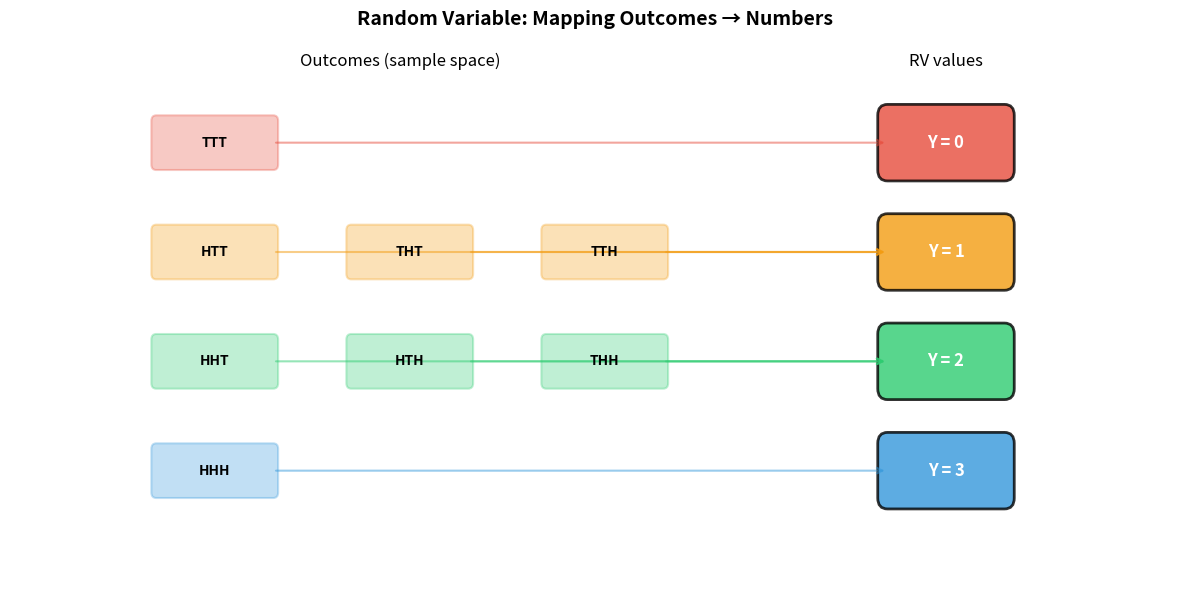
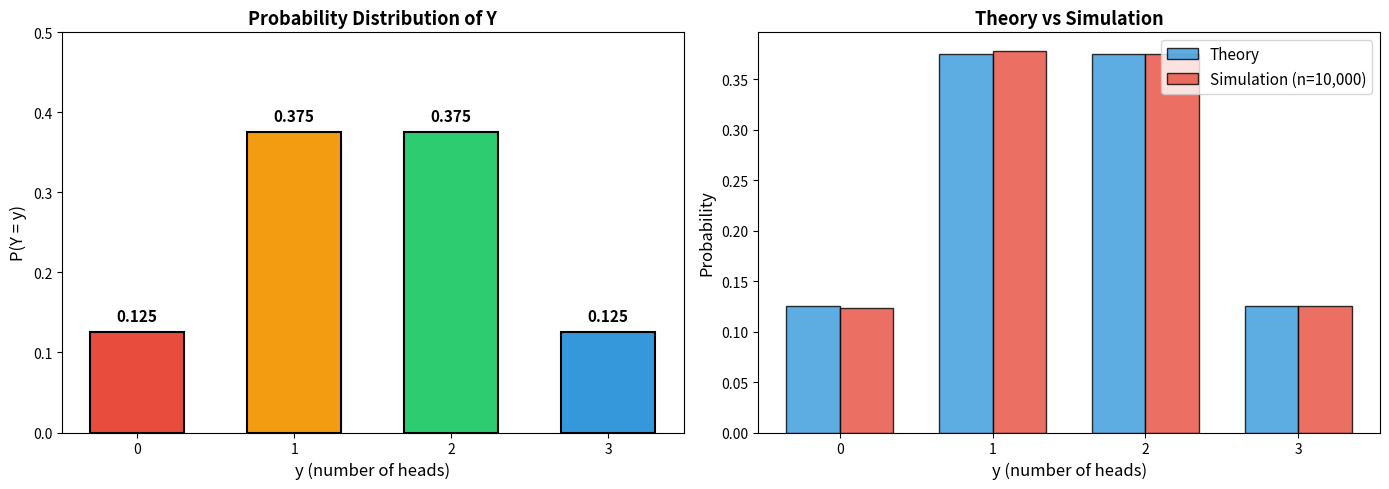
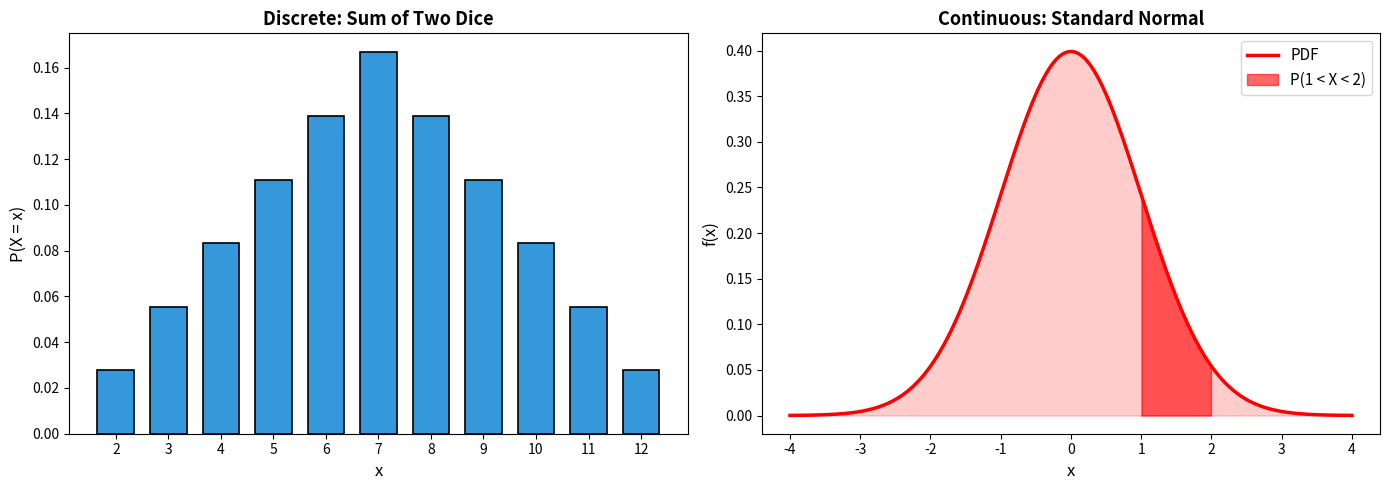

Source code (Python) for these figures, in order:
import numpy as np
import matplotlib.pyplot as plt
import matplotlib.patches as patches

print("Libraries loaded!")

# Enumerate all outcomes of 3 coin flips
from itertools import product

outcomes = list(product(['H', 'T'], repeat=3))
Y_values = {o: o.count('H') for o in outcomes}

print("Outcome → Y (number of heads)")
print("-" * 30)
for outcome, y in sorted(Y_values.items(), key=lambda x: x[1]):
    print(f"  {''.join(outcome):>3s}  →  {y}")

print(f"\nSample space size: {len(outcomes)}")
print(f"Possible values of Y: {sorted(set(Y_values.values()))}")

# Visualize: mapping from outcomes to random variable values
fig, ax = plt.subplots(1, 1, figsize=(12, 6))
ax.set_xlim(-1, 11)
ax.set_ylim(-0.5, 4.5)
ax.axis('off')
ax.set_title('Random Variable: Mapping Outcomes → Numbers', fontsize=14, fontweight='bold')

# Group outcomes by Y value
from collections import defaultdict
groups = defaultdict(list)
for o, y in Y_values.items():
    groups[y].append(''.join(o))

colors = ['#e74c3c', '#f39c12', '#2ecc71', '#3498db']
x_start = 0.5

for y_val in sorted(groups):
    members = groups[y_val]
    y_pos = 3.5 - y_val * 1.0
    
    # Draw the Y value box on the right
    rect = patches.FancyBboxPatch((8, y_pos - 0.25), 1.2, 0.5,
                                   boxstyle='round,pad=0.1',
                                   facecolor=colors[y_val], alpha=0.8,
                                   edgecolor='black', linewidth=2)
    ax.add_patch(rect)
    ax.text(8.6, y_pos, f'Y = {y_val}', ha='center', va='center',
            fontsize=12, fontweight='bold', color='white')
    
    # Draw outcome boxes on the left
    for i, m in enumerate(members):
        x = x_start + i * 2.0
        rect = patches.FancyBboxPatch((x, y_pos - 0.2), 1.2, 0.4,
                                       boxstyle='round,pad=0.05',
                                       facecolor=colors[y_val], alpha=0.3,
                                       edgecolor=colors[y_val], linewidth=1.5)
        ax.add_patch(rect)
        ax.text(x + 0.6, y_pos, m, ha='center', va='center', fontsize=10, fontweight='bold')
        # Arrow from outcome to Y value
        ax.annotate('', xy=(8, y_pos), xytext=(x + 1.2, y_pos),
                    arrowprops=dict(arrowstyle='->', color=colors[y_val], lw=1.5, alpha=0.5))

ax.text(3, 4.2, 'Outcomes (sample space)', ha='center', fontsize=12, style='italic')
ax.text(8.6, 4.2, 'RV values', ha='center', fontsize=12, style='italic')
plt.tight_layout()
plt.show()

# Compute probabilities for each event
from fractions import Fraction

total = len(outcomes)
print("Event probabilities for Y = # heads in 3 fair coin flips\n")

for y in range(4):
    count = sum(1 for o in outcomes if o.count('H') == y)
    prob = Fraction(count, total)
    matching = [' '.join(o) for o in outcomes if o.count('H') == y]
    print(f"P(Y = {y}) = {count}/{total} = {float(prob):.4f}    ← {matching}")

print(f"\nP(Y ≤ 1) = P(Y=0) + P(Y=1) = {Fraction(1,8) + Fraction(3,8)} = {float(Fraction(1,8) + Fraction(3,8)):.4f}")
print(f"P(Y > 2) = P(Y=3)           = {Fraction(1,8)} = {float(Fraction(1,8)):.4f}")
print(f"P(Y ≥ 4) = 0                (impossible with 3 coins)")

# Visualize the probability distribution of Y
y_vals = [0, 1, 2, 3]
probs = [1/8, 3/8, 3/8, 1/8]

fig, axes = plt.subplots(1, 2, figsize=(14, 5))

# Left: PMF bar chart
ax = axes[0]
bars = ax.bar(y_vals, probs, color=['#e74c3c', '#f39c12', '#2ecc71', '#3498db'],
              edgecolor='black', linewidth=1.5, width=0.6)
ax.set_xlabel('y (number of heads)', fontsize=12)
ax.set_ylabel('P(Y = y)', fontsize=12)
ax.set_title('Probability Distribution of Y', fontsize=13, fontweight='bold')
ax.set_xticks(y_vals)
ax.set_ylim(0, 0.5)
for bar, p in zip(bars, probs):
    ax.text(bar.get_x() + bar.get_width()/2, bar.get_height() + 0.01,
            f'{p:.3f}', ha='center', va='bottom', fontsize=11, fontweight='bold')

# Right: Simulation vs theory
ax = axes[1]
np.random.seed(42)
n_sims = 10000
simulations = np.sum(np.random.choice([0, 1], size=(n_sims, 3)), axis=1)
sim_probs = [np.mean(simulations == y) for y in y_vals]

x = np.arange(len(y_vals))
w = 0.35
ax.bar(x - w/2, probs, w, label='Theory', color='#3498db', edgecolor='black', alpha=0.8)
ax.bar(x + w/2, sim_probs, w, label=f'Simulation (n={n_sims:,})', color='#e74c3c', edgecolor='black', alpha=0.8)
ax.set_xlabel('y (number of heads)', fontsize=12)
ax.set_ylabel('Probability', fontsize=12)
ax.set_title('Theory vs Simulation', fontsize=13, fontweight='bold')
ax.set_xticks(x)
ax.set_xticklabels(y_vals)
ax.legend(fontsize=11)

plt.tight_layout()
plt.show()

# Side-by-side: discrete vs continuous
fig, axes = plt.subplots(1, 2, figsize=(14, 5))

# Discrete: sum of two dice
ax = axes[0]
x_disc = np.arange(2, 13)
pmf_dice = np.array([1, 2, 3, 4, 5, 6, 5, 4, 3, 2, 1]) / 36
ax.bar(x_disc, pmf_dice, color='#3498db', edgecolor='black', linewidth=1.2, width=0.7)
ax.set_xlabel('x', fontsize=12)
ax.set_ylabel('P(X = x)', fontsize=12)
ax.set_title('Discrete: Sum of Two Dice', fontsize=13, fontweight='bold')
ax.set_xticks(x_disc)

# Continuous: normal distribution
ax = axes[1]
x_cont = np.linspace(-4, 4, 300)
pdf_normal = (1 / np.sqrt(2 * np.pi)) * np.exp(-x_cont**2 / 2)
ax.plot(x_cont, pdf_normal, 'r-', linewidth=2.5, label='PDF')
ax.fill_between(x_cont, pdf_normal, alpha=0.2, color='red')
# Shade a region for P(1 < X < 2)
mask = (x_cont >= 1) & (x_cont <= 2)
ax.fill_between(x_cont[mask], pdf_normal[mask], alpha=0.6, color='red', label='P(1 < X < 2)')
ax.set_xlabel('x', fontsize=12)
ax.set_ylabel('f(x)', fontsize=12)
ax.set_title('Continuous: Standard Normal', fontsize=13, fontweight='bold')
ax.legend(fontsize=11)

plt.tight_layout()
plt.show()

print("Discrete: P(X = 7) = 6/36 ≈", f"{6/36:.4f}")
print("Continuous: P(X = exactly 1.5) = 0  (always for continuous RVs)")
print("Continuous: P(1 < X < 2) = area under the curve (shaded region)")

# Using numpy for simulation
np.random.seed(0)

# Discrete RV: roll a fair die
die_rolls = np.random.randint(1, 7, size=10000)
print("Die Roll RV (10,000 samples)")
print(f"  Mean (E[X]):   {die_rolls.mean():.4f}  (theory: 3.5)")
print(f"  Variance:      {die_rolls.var():.4f}  (theory: {35/12:.4f})")
print(f"  Std Deviation: {die_rolls.std():.4f}")
print()

# Simulating a custom discrete RV
# X = max of two dice
max_two_dice = np.maximum(
    np.random.randint(1, 7, size=10000),
    np.random.randint(1, 7, size=10000)
)
print("Max of Two Dice RV (10,000 samples)")
print(f"  Mean:     {max_two_dice.mean():.4f}")
print(f"  Variance: {max_two_dice.var():.4f}")
for v in range(1, 7):
    print(f"  P(X = {v}) ≈ {np.mean(max_two_dice == v):.4f}")

# Using scipy.stats for built-in distributions
from scipy import stats

# Discrete: Binomial(n=10, p=0.3) — number of successes in 10 trials
X = stats.binom(n=10, p=0.3)

print("Binomial(n=10, p=0.3):")
print(f"  E[X] = {X.mean():.2f}")
print(f"  Var(X) = {X.var():.2f}")
print(f"  P(X = 3) = {X.pmf(3):.4f}")
print(f"  P(X ≤ 3) = {X.cdf(3):.4f}")
print(f"  Sample: {X.rvs(size=10, random_state=42)}")
print()

# Continuous: Normal(μ=0, σ=1)
Y = stats.norm(loc=0, scale=1)
print("Normal(μ=0, σ=1):")
print(f"  E[Y] = {Y.mean():.2f}")
print(f"  Var(Y) = {Y.var():.2f}")
print(f"  P(Y ≤ 1.96) = {Y.cdf(1.96):.4f}")
print(f"  P(-1 < Y < 1) = {Y.cdf(1) - Y.cdf(-1):.4f}")
print(f"  Sample: {Y.rvs(size=5, random_state=42).round(3)}")
